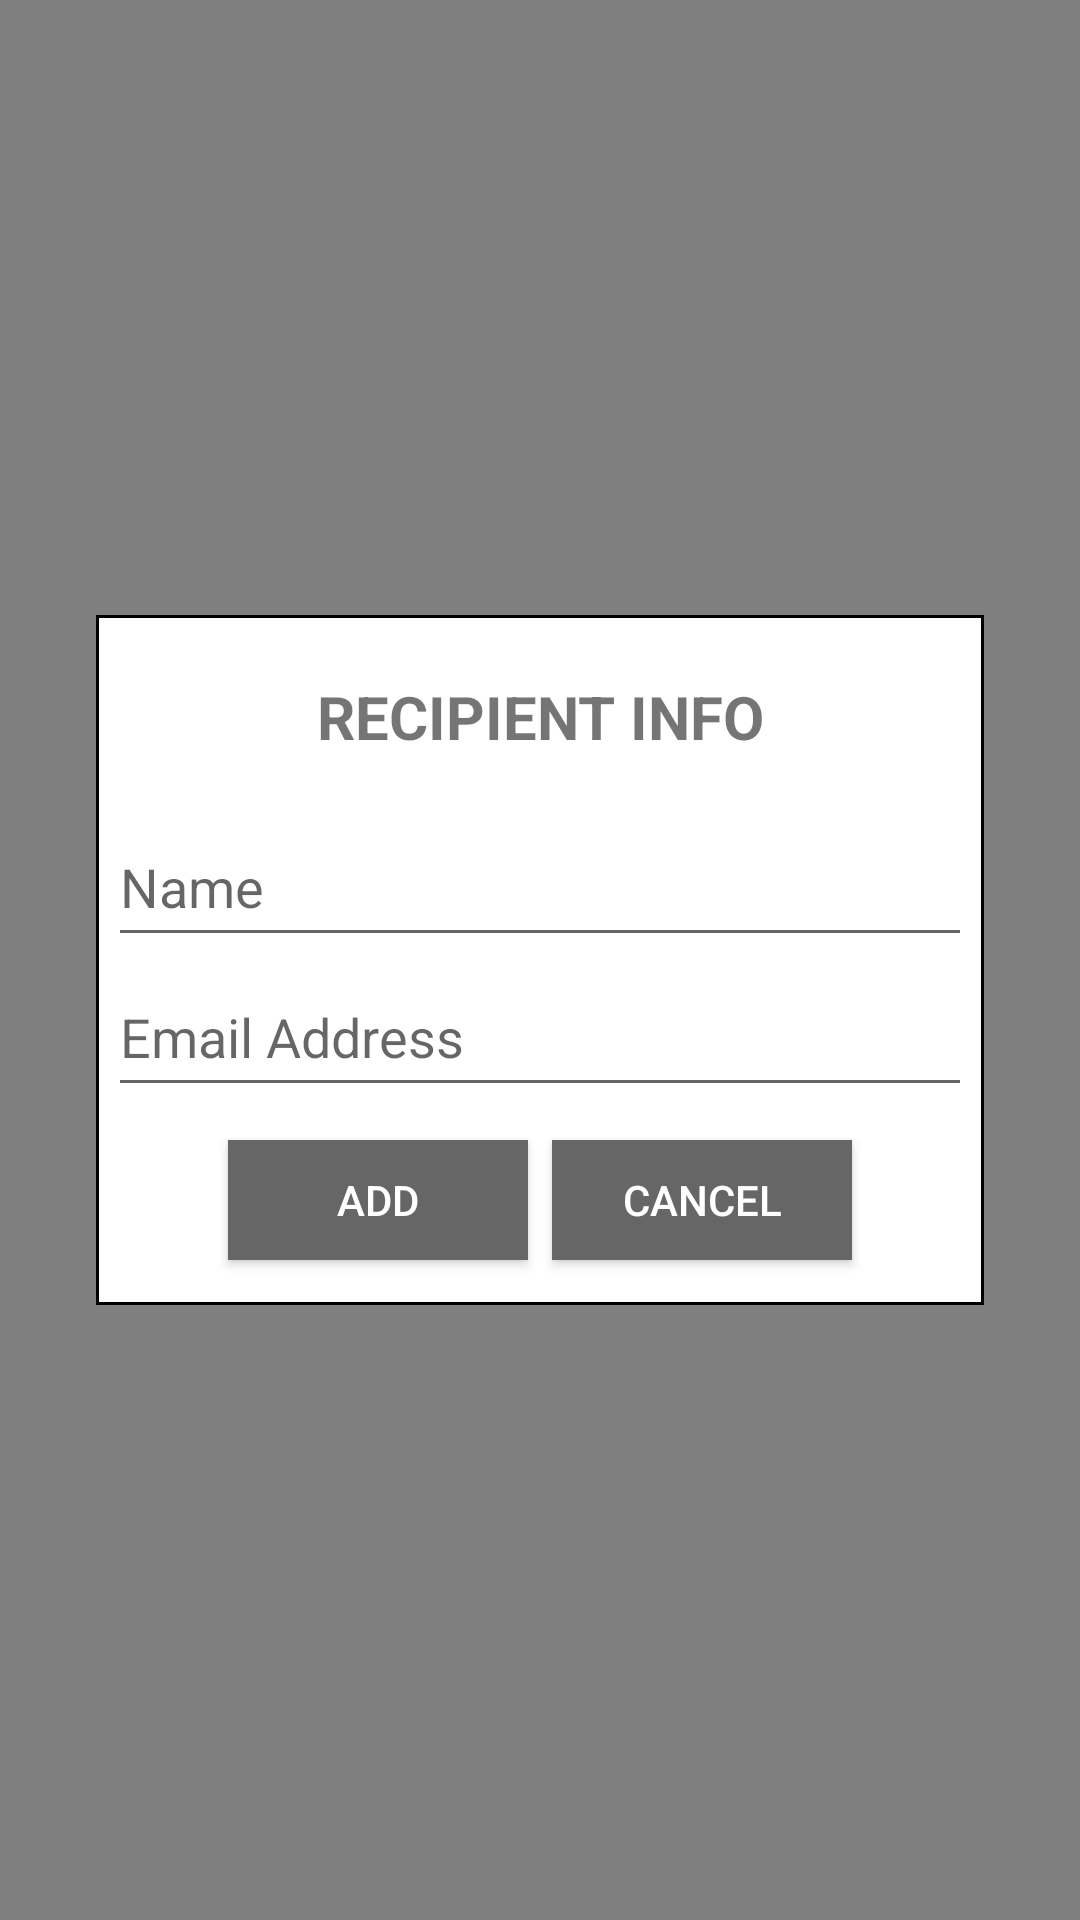

This screen was rendered from an Android layout file. Write that file and the resources it references.
<!-- AndroidManifest.xml: application theme AppTheme -->
<!-- res/layout/dialog_add_recipient.xml -->
<?xml version="1.0" encoding="utf-8"?>

<LinearLayout
    xmlns:android="http://schemas.android.com/apk/res/android" android:layout_width="match_parent"
    android:layout_height="match_parent"
    android:orientation="vertical"
    android:gravity="center"
    android:background="#80000000"
    >
    <LinearLayout
        android:layout_width="match_parent"
        android:layout_height="230dp"
        android:orientation="vertical"
        android:background="@drawable/bglist"
        android:layout_margin="32dp"
        android:padding="4dp">
    <TextView
        android:layout_width="match_parent"
        android:layout_height="60dp"
        android:text="Recipient Info"
        android:textAllCaps="true"
        android:textStyle="bold"
        android:gravity="center"
        android:textSize="20sp"
        
        />

    <EditText
        android:layout_width="match_parent"
        android:layout_height="50dp"
        android:hint="Name"
        android:id="@+id/et_name"
        />

    <EditText
        android:layout_width="match_parent"
        android:layout_height="50dp"
        android:hint="Email Address"
        android:id="@+id/et_email"
        />
    <RelativeLayout
        android:layout_width="match_parent"
        android:layout_height="0dp"
        android:layout_weight="1"
        android:gravity="center"
        >
    <Button
        android:layout_width="100dp"
        android:layout_height="40dp"
        android:text="Add"

        android:id="@+id/btn_dialog_add"
        android:textColor="#FFF"
        android:background="#666666"

        />
        <Button
            android:layout_width="100dp"
            android:layout_height="40dp"
            android:text="Cancel"
            android:id="@+id/btn_cancel"
            android:layout_marginLeft="8dp"
            android:textColor="#FFF"
            android:layout_toRightOf="@+id/btn_dialog_add"
            android:background="#666666"

            />
    </RelativeLayout>
    </LinearLayout>
</LinearLayout>
<!-- resources referenced by this layout -->
<resources>
  <!-- drawable bglist (drawable) -->
  <?xml version="1.0" encoding="utf-8"?>
  
  <shape android:shape="rectangle" xmlns:android="http://schemas.android.com/apk/res/android">
      <stroke android:color="#000000"
          android:width="1dp" />
      <solid android:color="#ffffff"/>
  
  </shape>
</resources>
